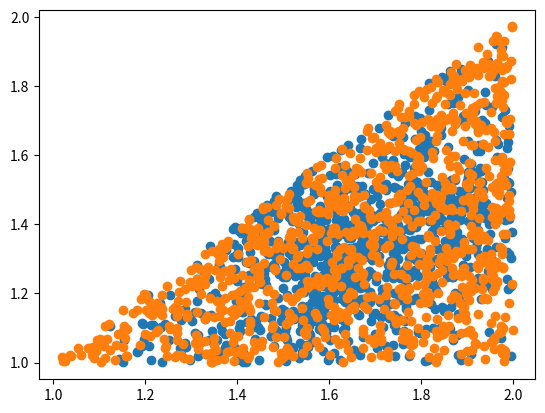

Write the Python code that produced this figure.
import numpy as np
import matplotlib.pyplot as plt

va = np.array([1, 1], dtype=np.float32)[None, :]
vb = np.array([2, 1], dtype=np.float32)[None, :]
vc = np.array([2, 2], dtype=np.float32)[None, :]

u = np.random.uniform(size=(1000, 1))
v = np.random.uniform(size=(1000, 1))
w = np.random.uniform(size=(1000, 1))
sum = u + v + w
u /= sum
v /= sum
w /= sum

sampled_point = va * u + vb * v + vc * w

plt.scatter(sampled_point[:, 0], sampled_point[:, 1])
plt.show()

u = np.random.uniform(size=(1000, 1))
v = np.random.uniform(size=(1000, 1))

sampled_point = va * (1 - np.sqrt(u)) + vb * (np.sqrt(u) * (1 - v)) + vc * (v * np.sqrt(u))

plt.scatter(sampled_point[:, 0], sampled_point[:, 1])
plt.show()